Run: headless pygame with SDL's dummy video driver; simulated clock (each Clock.tick advances the game by its frame time, no real sleeping); random seed 0; keys injected as events and as key.get_pressed() state; no mouse input; restart key R tapped at the start of phases 3 and 4.
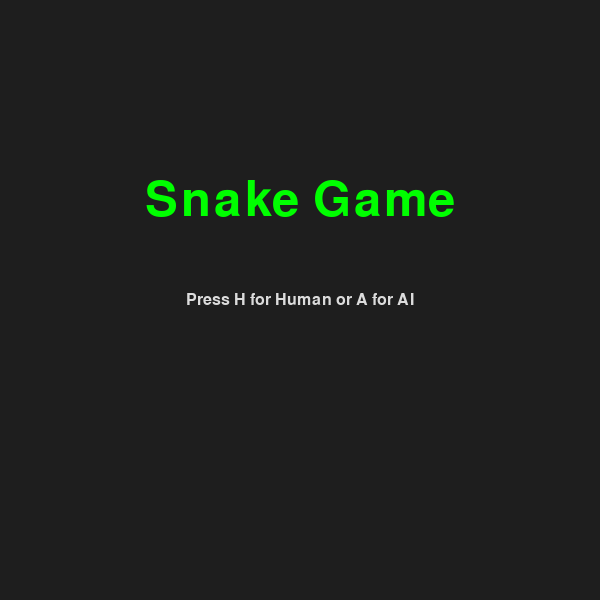
Frame 1 of 4 · flips 1–60 · no input
Frame 2 of 4 · flips 61–180 · tapped SPACE, RETURN · held RIGHT (→), D · screen unchanged from frame 1, image omitted
Frame 3 of 4 · flips 181–300 · tapped R · held DOWN (↓), S · screen unchanged from frame 2, image omitted
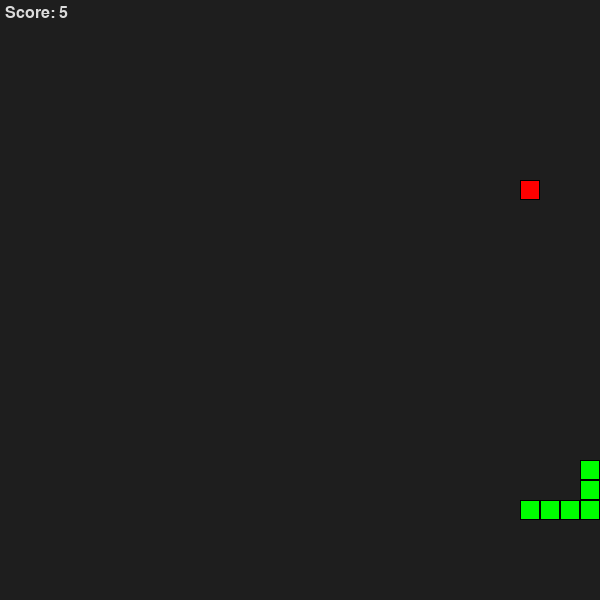
Frame 4 of 4 · flips 301–420 · tapped R · held LEFT (←), A, UP (↑), W

The pygame program that drew these frames:

# Snake Game using Pygame
# An aesthetically pleasing single-player game

import pygame
import random

# Initialize Pygame
pygame.init()

# Screen dimensions
WIDTH, HEIGHT = 600, 600
GRID_SIZE = 20
GRID_WIDTH = WIDTH // GRID_SIZE
GRID_HEIGHT = HEIGHT // GRID_SIZE

# Colors
# Darker background for "dark mode"
WHITE = (220, 220, 220)
BLACK = (0, 0, 0)
BG_COLOR = (30, 30, 30)
GREEN = (0, 255, 0)
RED = (255, 0, 0)

# Fonts
FONT = pygame.font.SysFont('arial', 24)
LARGE_FONT = pygame.font.SysFont('arial', 72)

# Setup display
screen = pygame.display.set_mode((WIDTH, HEIGHT))
pygame.display.set_caption('Snake Game')
clock = pygame.time.Clock()


def draw_grid():
    """Placeholder to keep compatibility; grid disabled for dark mode."""
    pass


class Snake:
    def __init__(self):
        self.positions = [(GRID_WIDTH // 2, GRID_HEIGHT // 2)]
        self.direction = random.choice([(0, 1), (0, -1), (1, 0), (-1, 0)])
        self.grow_pending = False

    def move(self):
        head_x, head_y = self.positions[0]
        dir_x, dir_y = self.direction
        new_x = head_x + dir_x
        new_y = head_y + dir_y
        if new_x < 0 or new_x >= GRID_WIDTH or new_y < 0 or new_y >= GRID_HEIGHT:
            raise Exception('Wall Collision')
        new_pos = (new_x, new_y)
        if new_pos in self.positions:
            raise Exception('Collision')
        self.positions.insert(0, new_pos)
        if not self.grow_pending:
            self.positions.pop()
        else:
            self.grow_pending = False

    def grow(self):
        self.grow_pending = True

    def draw(self):
        for pos in self.positions:
            rect = pygame.Rect(pos[0]*GRID_SIZE, pos[1]*GRID_SIZE, GRID_SIZE, GRID_SIZE)
            pygame.draw.rect(screen, GREEN, rect)
            pygame.draw.rect(screen, BLACK, rect, 1)


class Food:
    def __init__(self, snake_positions):
        self.position = self.random_position(snake_positions)

    def random_position(self, snake_positions):
        while True:
            pos = (random.randint(0, GRID_WIDTH - 1), random.randint(0, GRID_HEIGHT - 1))
            if pos not in snake_positions:
                return pos

    def draw(self):
        rect = pygame.Rect(self.position[0]*GRID_SIZE, self.position[1]*GRID_SIZE, GRID_SIZE, GRID_SIZE)
        pygame.draw.rect(screen, RED, rect)
        pygame.draw.rect(screen, BLACK, rect, 1)



def game_over_screen(score):
    """Display game over screen and return player's choice."""
    while True:
        screen.fill(BG_COLOR)
        game_over_text = LARGE_FONT.render('Game Over', True, RED)
        score_text = FONT.render(f'Score: {score}', True, WHITE)
        prompt_text = FONT.render('Press R to Restart or Q to Quit', True, WHITE)
        screen.blit(game_over_text, game_over_text.get_rect(center=(WIDTH//2, HEIGHT//3)))
        screen.blit(score_text, score_text.get_rect(center=(WIDTH//2, HEIGHT//2)))
        screen.blit(prompt_text, prompt_text.get_rect(center=(WIDTH//2, HEIGHT*2//3)))
        pygame.display.flip()

        for event in pygame.event.get():
            if event.type == pygame.QUIT:
                return 'quit'
            if event.type == pygame.KEYDOWN:
                if event.key == pygame.K_r:
                    return 'restart'
                if event.key == pygame.K_q:
                    return 'quit'


def get_ai_direction(snake, food):
    """Return a direction tuple for the AI to move toward the food."""
    head_x, head_y = snake.positions[0]
    directions = [(0, -1), (0, 1), (-1, 0), (1, 0)]  # Up, Down, Left, Right
    valid_moves = []
    for dir_x, dir_y in directions:
        new_x = head_x + dir_x
        new_y = head_y + dir_y
        if (0 <= new_x < GRID_WIDTH and 0 <= new_y < GRID_HEIGHT and
                (new_x, new_y) not in snake.positions):
            valid_moves.append((dir_x, dir_y))
    if not valid_moves:
        return snake.direction
    def distance(move):
        new_x = head_x + move[0]
        new_y = head_y + move[1]
        return abs(food.position[0] - new_x) + abs(food.position[1] - new_y)
    return min(valid_moves, key=distance)


def game_loop(ai_mode=False):
    snake = Snake()
    food = Food(snake.positions)
    score = 0

    running = True
    while running:
        for event in pygame.event.get():
            if event.type == pygame.QUIT:
                return 'quit'
            elif not ai_mode and event.type == pygame.KEYDOWN:
                if event.key == pygame.K_UP and snake.direction != (0, 1):
                    snake.direction = (0, -1)
                elif event.key == pygame.K_DOWN and snake.direction != (0, -1):
                    snake.direction = (0, 1)
                elif event.key == pygame.K_LEFT and snake.direction != (1, 0):
                    snake.direction = (-1, 0)
                elif event.key == pygame.K_RIGHT and snake.direction != (-1, 0):
                    snake.direction = (1, 0)

        if ai_mode:
            snake.direction = get_ai_direction(snake, food)

        try:
            snake.move()
        except Exception:
            return game_over_screen(score)

        if snake.positions[0] == food.position:
            snake.grow()
            score += 1
            food = Food(snake.positions)

        screen.fill(BG_COLOR)
        draw_grid()
        snake.draw()
        food.draw()

        score_text = FONT.render(f'Score: {score}', True, WHITE)
        screen.blit(score_text, (5, 5))

        pygame.display.flip()
        clock.tick(10)


def start_menu():
    """Display a menu allowing the player to choose Human or AI mode."""
    while True:
        screen.fill(BG_COLOR)
        title_text = LARGE_FONT.render('Snake Game', True, GREEN)
        prompt_text = FONT.render('Press H for Human or A for AI', True, WHITE)
        screen.blit(title_text, title_text.get_rect(center=(WIDTH//2, HEIGHT//3)))
        screen.blit(prompt_text, prompt_text.get_rect(center=(WIDTH//2, HEIGHT//2)))
        pygame.display.flip()

        for event in pygame.event.get():
            if event.type == pygame.QUIT:
                return None
            if event.type == pygame.KEYDOWN:
                if event.key == pygame.K_h:
                    return False
                if event.key == pygame.K_a:
                    return True


def main():
    ai_mode = start_menu()
    if ai_mode is None:
        pygame.quit()
        return
    while True:
        result = game_loop(ai_mode)
        if result != 'restart':
            break
    pygame.quit()


if __name__ == '__main__':
    main()
